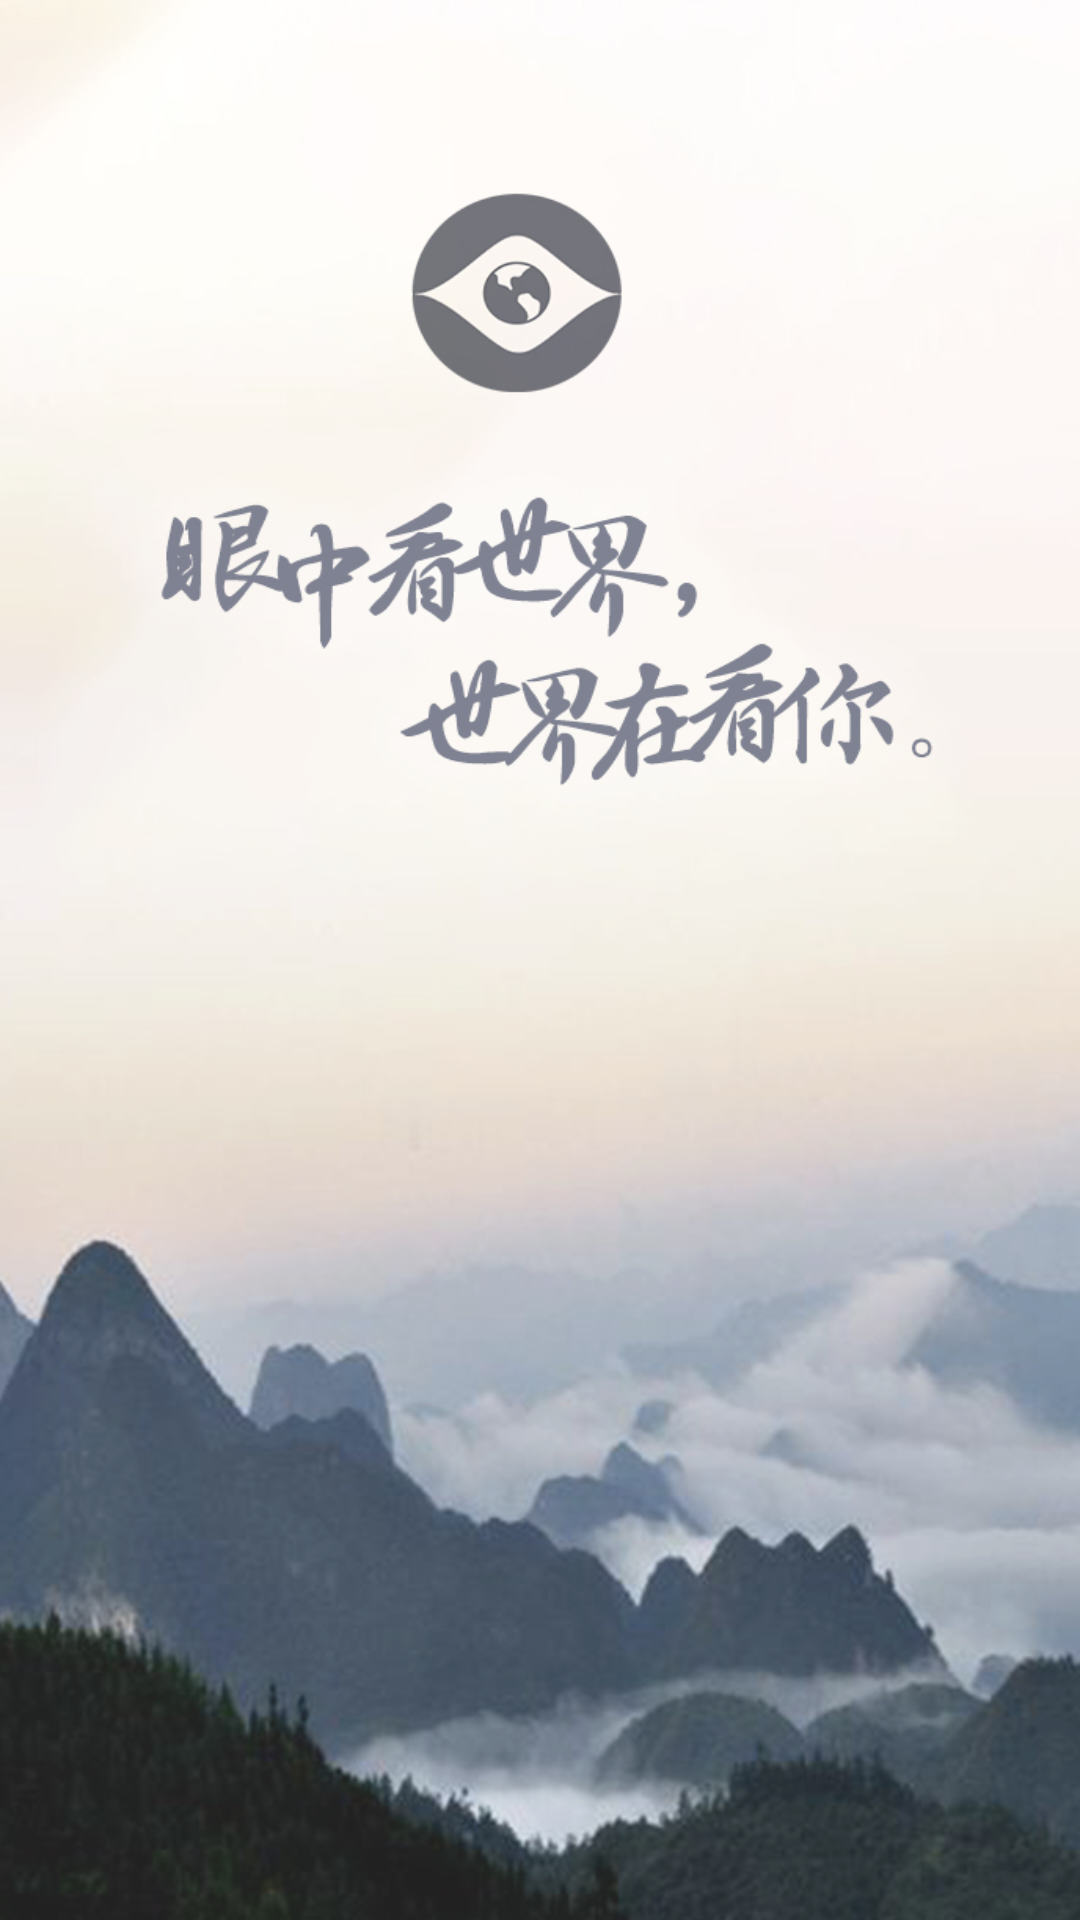

Reconstruct the res/layout file that produces this screen, plus the resources it refers to.
<!-- AndroidManifest.xml: application theme AppTheme -->
<!-- res/layout/activity_splash.xml -->
<?xml version="1.0" encoding="utf-8"?>
<androidx.constraintlayout.widget.ConstraintLayout xmlns:android="http://schemas.android.com/apk/res/android"
    xmlns:app="http://schemas.android.com/apk/res-auto"
    xmlns:tools="http://schemas.android.com/tools"
    android:layout_width="match_parent"
    android:layout_height="match_parent"
    android:background="@drawable/screen2"
    tools:context=".SplashActivity">

</androidx.constraintlayout.widget.ConstraintLayout>
<!-- resources referenced by this layout -->
<resources>
  <!-- drawable screen2: jpg bitmap (drawable, 262108 bytes) -->
  <style name="AppTheme" parent="Theme.AppCompat.Light.DarkActionBar">
          
          <item name="colorPrimary">@color/colorPrimary</item>
          <item name="colorPrimaryDark">@color/colorPrimaryDark</item>
          <item name="colorAccent">@color/colorAccent</item>
          <item name="android:windowAnimationStyle">@style/Animation</item>
      </style>
  <color name="colorPrimary">#386583</color>
  <color name="colorPrimaryDark">#244054</color>
  <color name="colorAccent">#386583</color>
  <style name="Animation" parent="@android:style/Animation">
          <item name="android:activityOpenEnterAnimation">@anim/on_activity_open</item>
          <item name="android:activityOpenExitAnimation">@anim/on_activity_puse</item>
          <item name="android:activityCloseEnterAnimation">@anim/on_activity_reopen</item>
          <item name="android:activityCloseExitAnimation">@anim/on_activity_close</item>
          <item name="android:taskOpenEnterAnimation">@anim/on_activity_open</item>
          <item name="android:taskOpenExitAnimation">@anim/on_activity_puse</item>
          <item name="android:taskCloseEnterAnimation">@anim/on_activity_reopen</item>
          <item name="android:taskCloseExitAnimation">@anim/on_activity_close</item>
          <item name="android:taskToFrontEnterAnimation">@null</item>
          <item name="android:taskToFrontExitAnimation">@null</item>
          <item name="android:taskToBackEnterAnimation">@null</item>
          <item name="android:taskToBackExitAnimation">@null</item>
      </style>
</resources>
